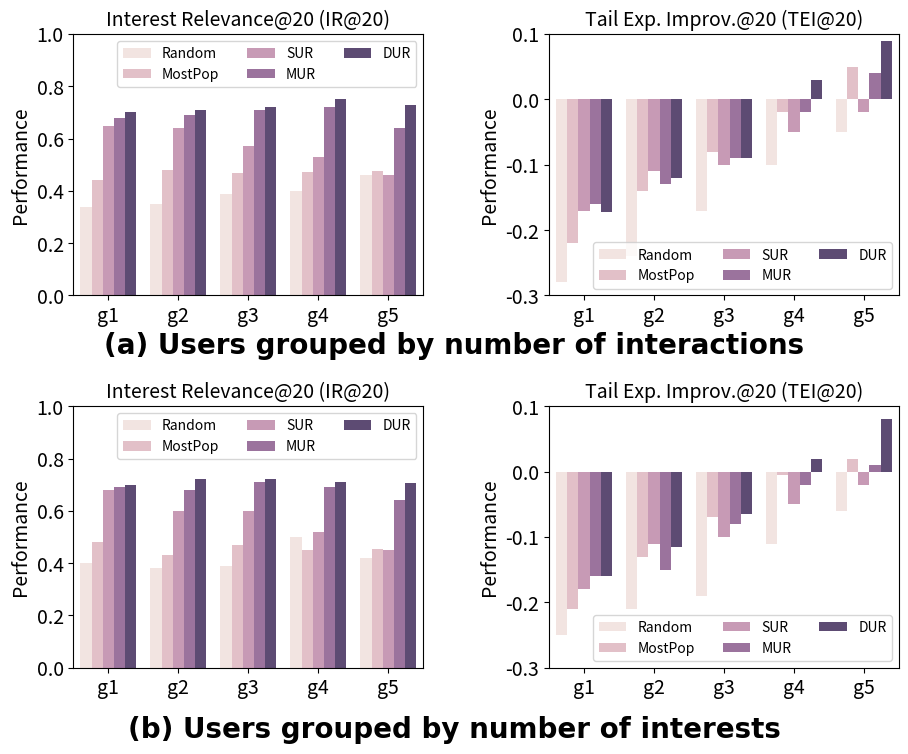

Write the Python code that produced this figure.
import pandas as pd
import matplotlib.pyplot as plt
import seaborn as sns

# Data
interest_relevance_data_1 = {
    'g1': [0.34, 0.44, 0.65, 0.68, 0.7],
    'g2': [0.35, 0.48, 0.64, 0.69, 0.71],
    'g3': [0.39, 0.47, 0.57, 0.71, 0.72],
    'g4': [0.4, 0.471, 0.53, 0.72, 0.75],
    'g5': [0.46, 0.475, 0.46, 0.64, 0.73],
}
interest_relevance_df_1 = pd.DataFrame(interest_relevance_data_1,
                                       index=['Random', 'MostPop', 'SUR', 'MUR', 'DUR']).reset_index().melt('index')

tail_exposure_data_1 = {
    'g1': [-0.28, -0.22, -0.17, -0.16, -0.172],
    'g2': [-0.24, -0.14, -0.11, -0.13, -0.12],
    'g3': [-0.17, -0.08, -0.1, -0.09, -0.09],
    'g4': [-0.1, -0.02, -0.05, -0.02, 0.03],
    'g5': [-0.05, 0.05, -0.02, 0.04, 0.09],
}
tail_exposure_df_1 = pd.DataFrame(tail_exposure_data_1,
                                  index=['Random', 'MostPop', 'SUR', 'MUR', 'DUR']).reset_index().melt('index')

interest_relevance_data_2 = {
    'g1': [0.4, 0.48, 0.68, 0.69, 0.7],
    'g2': [0.38, 0.43, 0.6, 0.68, 0.72],
    'g3': [0.39, 0.47, 0.6, 0.71, 0.72],
    'g4': [0.5, 0.45, 0.52, 0.69, 0.71],
    'g5': [0.42, 0.455, 0.45, 0.64, 0.706],
}
interest_relevance_df_2 = pd.DataFrame(interest_relevance_data_2,
                                       index=['Random', 'MostPop', 'SUR', 'MUR', 'DUR']).reset_index().melt('index')

tail_exposure_data_2 = {
    'g1': [-0.25, -0.21, -0.18, -0.16, -0.16],
    'g2': [-0.21, -0.13, -0.11, -0.15, -0.115],
    'g3': [-0.19, -0.07, -0.1, -0.08, -0.065],
    'g4': [-0.11, -0.005, -0.05, -0.02, 0.02],
    'g5': [-0.06, 0.02, -0.02, 0.01, 0.08],
}
tail_exposure_df_2 = pd.DataFrame(tail_exposure_data_2,
                                  index=['Random', 'MostPop', 'SUR', 'MUR', 'DUR']).reset_index().melt('index')

# Set font sizes
title_font_size = 14
label_font_size = 14
legend_font_size = 10
tick_font_size = 14
subtitle_fontsize = 20

# Create a colormap
cmap = sns.cubehelix_palette(5, gamma=0.6)

# Plotting
fig, axes = plt.subplots(2, 2, figsize=(10, 8), sharey=False)

sns.barplot(x='variable', y='value', hue='index', data=interest_relevance_df_1, palette=cmap, ax=axes[0, 0])
axes[0, 0].set_title('Interest Relevance@20 (IR@20)', size=title_font_size)
axes[0, 0].set_xlabel('', size=label_font_size)
axes[0, 0].set_ylabel('Performance', size=label_font_size)
axes[0, 0].legend(fontsize=legend_font_size, ncol=3)
axes[0, 0].tick_params(axis='both', which='major', labelsize=tick_font_size)
axes[0, 0].set_ylim(0, 1)  # Set y-axis limits for the left plot

sns.barplot(x='variable', y='value', hue='index', data=tail_exposure_df_1, palette=cmap, ax=axes[0, 1])
axes[0, 1].set_title('Tail Exp. Improv.@20 (TEI@20)', size=title_font_size)
axes[0, 1].set_xlabel('', size=label_font_size)
axes[0, 1].set_ylabel('Performance', size=label_font_size)
axes[0, 1].legend(fontsize=legend_font_size, ncol=3, loc='lower right')
axes[0, 1].tick_params(axis='both', which='major', labelsize=tick_font_size)
axes[0, 1].set_ylim(-0.3, 0.1)  # Set y-axis limits for the right plot

sns.barplot(x='variable', y='value', hue='index', data=interest_relevance_df_2, palette=cmap, ax=axes[1, 0])
axes[1, 0].set_title('Interest Relevance@20 (IR@20)', size=title_font_size)
axes[1, 0].set_xlabel('', size=label_font_size)
axes[1, 0].set_ylabel('Performance', size=label_font_size)
axes[1, 0].legend(fontsize=legend_font_size, ncol=3)
axes[1, 0].tick_params(axis='both', which='major', labelsize=tick_font_size)
axes[1, 0].set_ylim(0, 1)  # Set y-axis limits for the left plot

sns.barplot(x='variable', y='value', hue='index', data=tail_exposure_df_2, palette=cmap, ax=axes[1, 1])
axes[1, 1].set_title('Tail Exp. Improv.@20 (TEI@20)', size=title_font_size)
axes[1, 1].set_xlabel('', size=label_font_size)
axes[1, 1].set_ylabel('Performance', size=label_font_size)
axes[1, 1].legend(fontsize=legend_font_size, ncol=3, loc='lower right')
axes[1, 1].tick_params(axis='both', which='major', labelsize=tick_font_size)
axes[1, 1].set_ylim(-0.3, 0.1)  # Set y-axis limits for the right plot



# Add subtitles
fig.text(0.5, 0.51, '(a) Users grouped by number of interactions', ha='center', va='center', fontsize=subtitle_fontsize, fontproperties='Times New Roman', fontweight="bold")
fig.text(0.5, 0.03, '(b) Users grouped by number of interests', ha='center', va='center', fontsize=subtitle_fontsize, fontproperties='Times New Roman', fontweight="bold")

fig.tight_layout(pad=4.0)
plt.savefig('user_group.png', bbox_inches='tight')
plt.show()
